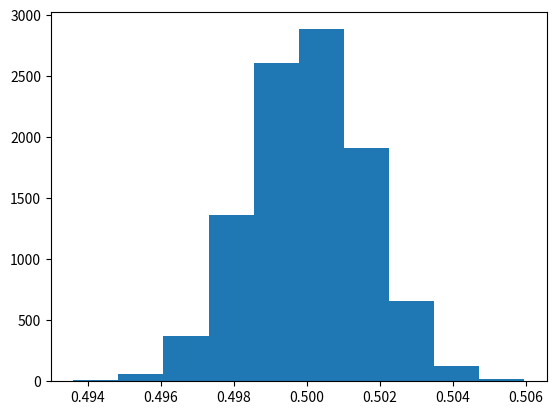

This figure's Python source:
# -*- coding: utf-8 -*-
"""
Spyder Editor

This is a demo of fitting gaussian and student t distribution to data with outliers
"""

import numpy as np
import matplotlib.pyplot as plt

p = .5
n = 100000
m = 10000

x = np.random.binomial(n, p, m)

x_bar = x / n

plt.hist(x_bar)